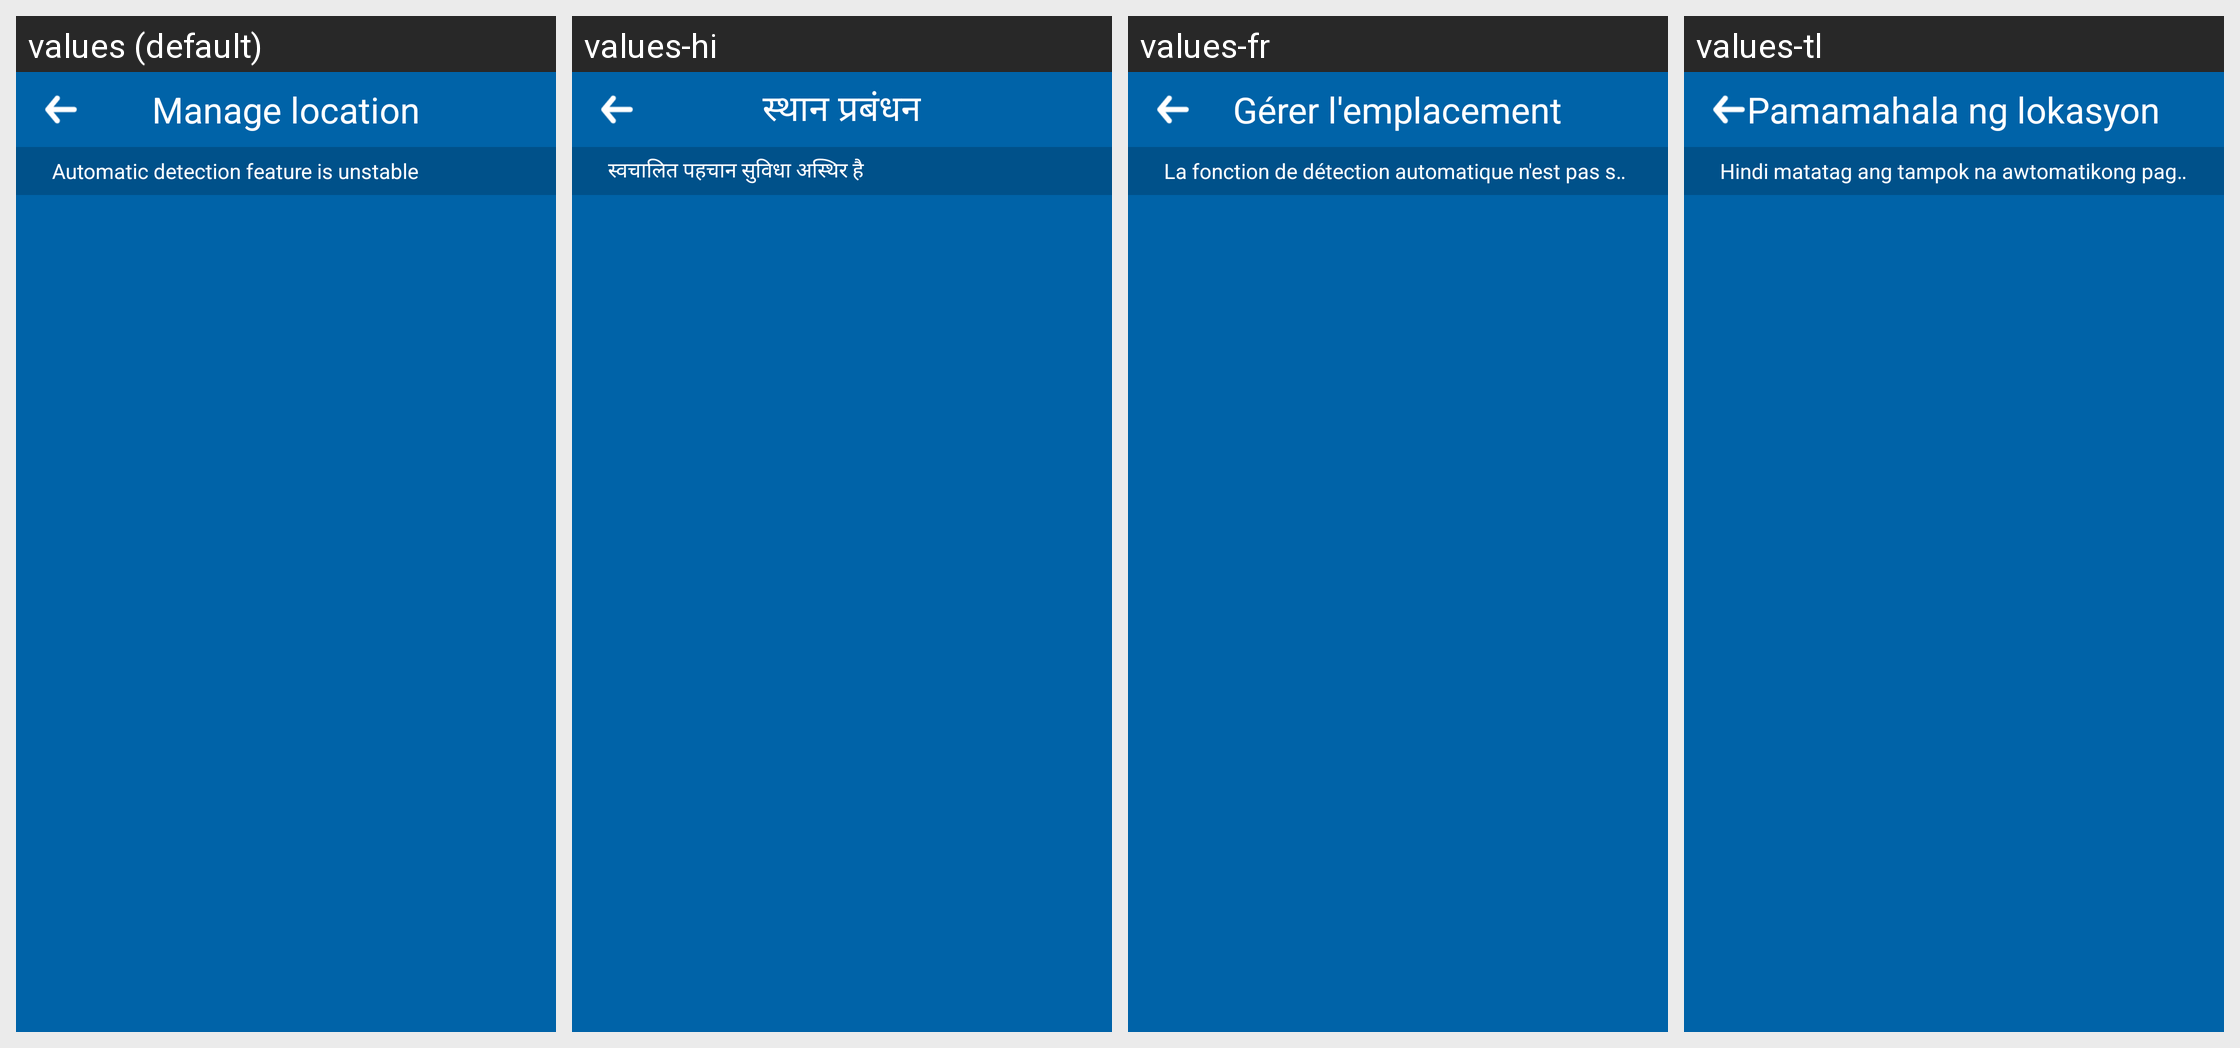

The same Android screen rendered under several of its app's locales, left to right. List the strings drawn on it with the default value and each locale's translation.
Android screen res/layout/activity_location_manager.xml rendered under 4 locales, left to right: values (default), values-hi, values-fr, values-tl. Device: Nexus 5 (rendered at 1080×1920; each locale shown at half size, 540×960, under a caption strip naming it); theme Theme.Weather.
Other locales in the repository, not shown: values-en, values-es, values-ja, values-pt.
Strings drawn on this screen, with the default value and each locale's value (text and hints the layout hard-codes, and strings that could not be matched under every locale, appear in the picture but are not listed):

string44
  values: Manage location
  values-hi: स्थान प्रबंधन
  values-fr: Gérer l'emplacement
  values-tl: Pamamahala ng lokasyon

string69
  values: Automatic detection feature is unstable
  values-hi: स्वचालित पहचान सुविधा अस्थिर है
  values-fr: La fonction de détection automatique n'est pas stable
  values-tl: Hindi matatag ang tampok na awtomatikong pagtuklas
